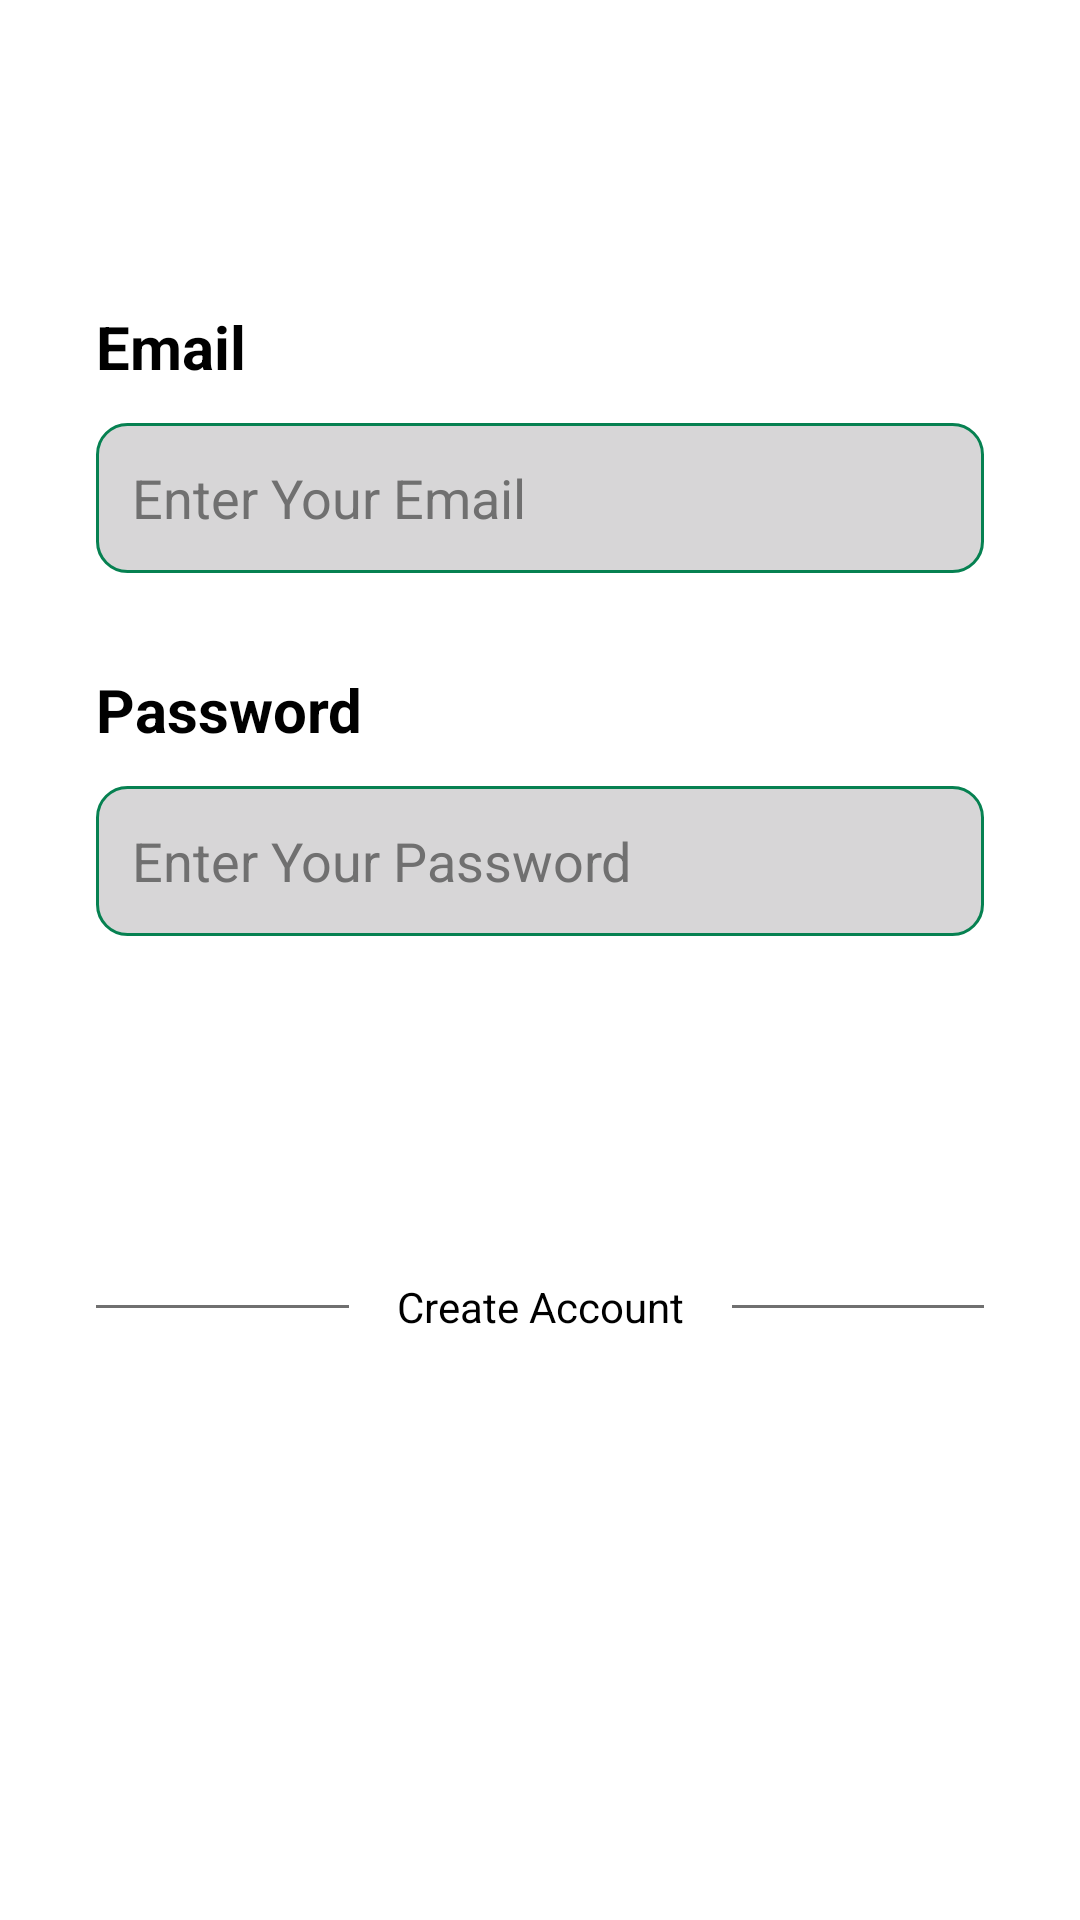

Produce the Android XML layout that renders to this screen, including the resource entries it uses.
<!-- AndroidManifest.xml: application theme Theme.TransportIt -->
<!-- res/layout/fragment_login.xml -->
<?xml version="1.0" encoding="utf-8"?>
<androidx.constraintlayout.widget.ConstraintLayout xmlns:android="http://schemas.android.com/apk/res/android"
    xmlns:app="http://schemas.android.com/apk/res-auto"
    xmlns:tools="http://schemas.android.com/tools"
    android:layout_width="match_parent"
    android:layout_height="match_parent"
    android:background="#ffffff"
    tools:context=".loginFragment">

    <ImageView
        android:id="@+id/imageView6"
        android:layout_width="wrap_content"
        android:layout_height="wrap_content"
        android:scaleType="centerCrop"
        android:src="@drawable/top_background"
        app:layout_constraintEnd_toEndOf="parent"
        app:layout_constraintStart_toStartOf="parent"
        app:layout_constraintTop_toTopOf="parent" />

    <TextView
        android:id="@+id/textView19"
        android:layout_width="wrap_content"
        android:layout_height="wrap_content"
        android:layout_marginStart="32dp"
        android:layout_marginTop="32dp"
        android:text="Hi,\nPlease Login"
        android:textColor="#ffffff"
        android:textSize="30sp"
        android:textStyle="bold"
        app:layout_constraintStart_toStartOf="parent"
        app:layout_constraintTop_toTopOf="parent" />

    <LinearLayout
        android:layout_width="match_parent"
        android:layout_height="500dp"
        android:orientation="vertical"
        android:padding="32dp"
        app:layout_constraintBottom_toBottomOf="parent"
        app:layout_constraintEnd_toEndOf="parent"
        app:layout_constraintStart_toStartOf="parent"
        app:layout_constraintTop_toBottomOf="@+id/imageView6">
        >

        <TextView
            android:id="@+id/textView24"
            android:layout_width="match_parent"
            android:layout_height="wrap_content"
            android:text="Email"
            android:textColor="#000000"
            android:textSize="20sp"
            android:textStyle="bold" />

        <EditText
            android:id="@+id/etEmail"
            android:layout_width="match_parent"
            android:layout_height="50dp"
            android:layout_marginTop="12dp"
            android:background="@drawable/edittext_background"
            android:ems="10"
            android:hint="Enter Your Email"

            android:inputType="textPersonName"
            android:padding="12dp"
            android:textColor="#000000"
            android:textColorHint="#707070"
            android:textSize="18sp" />

        <TextView
            android:id="@+id/textView26"
            android:layout_width="match_parent"
            android:layout_height="wrap_content"
            android:layout_marginTop="32dp"
            android:text="Password"
            android:textColor="#000000"
            android:textSize="20sp"
            android:textStyle="bold" />

        <EditText
            android:id="@+id/etPass"
            android:layout_width="match_parent"
            android:layout_height="50dp"
            android:layout_marginTop="12dp"
            android:background="@drawable/edittext_background"
            android:ems="10"
            android:hint="Enter Your Password"

            android:inputType="textPassword"
            android:padding="12dp"
            android:textColor="#000000"
            android:textColorHint="#707070"
            android:textSize="18sp" />

        <androidx.appcompat.widget.AppCompatButton
            android:id="@+id/btnLogin"
            style="@android:style/Widget.Button"
            android:layout_width="match_parent"
            android:layout_height="50dp"
            android:layout_marginTop="32dp"
            android:background="@drawable/button_background"
            android:text="Login"
            android:textColor="#ffffff"
            android:textSize="25sp"
            android:textStyle="bold" />

        <LinearLayout
            android:layout_width="match_parent"
            android:layout_height="wrap_content"
            android:layout_marginTop="32dp"
            android:orientation="horizontal">

            <View
                android:id="@+id/view3"
                android:layout_width="wrap_content"
                android:layout_height="1dp"
                android:layout_gravity="center_vertical"
                android:layout_weight="1"
                android:background="#707070" />

            <TextView
                android:id="@+id/textView27"
                android:layout_width="wrap_content"
                android:layout_height="wrap_content"
                android:layout_marginStart="16dp"
                android:layout_marginEnd="16dp"
                android:text="Create Account"
                android:textColor="#000000" />

            <View
                android:id="@+id/view4"
                android:layout_width="wrap_content"
                android:layout_height="1dp"
                android:layout_gravity="center_vertical"
                android:layout_weight="1"
                android:background="#707070" />
        </LinearLayout>

        <androidx.appcompat.widget.AppCompatButton
            android:id="@+id/btnRegg"
            style="@android:style/Widget.Button"
            android:layout_width="match_parent"
            android:layout_height="50dp"
            android:layout_marginTop="16dp"
            android:background="@drawable/button_background"
            android:text="Sign up"
            android:textColor="#ffffff"
            android:textSize="25sp"
            android:textStyle="bold" />
    </LinearLayout>

</androidx.constraintlayout.widget.ConstraintLayout>
<!-- resources referenced by this layout -->
<resources>
  <!-- drawable edittext_background (drawable) -->
  <?xml version="1.0" encoding="utf-8"?>
  <selector xmlns:android="http://schemas.android.com/apk/res/android">
      <item>
          <shape android:shape="rectangle">
              <solid android:color="#D7D6D7"/>
              <corners android:radius="10dp"/>
              <stroke android:color="@color/darkgreen" android:width="1dp"/>
          </shape>
      </item>
  </selector>
  <style name="Theme.TransportIt" parent="Base.Theme.TransportIt" />
  <color name="darkgreen">#FF068151</color>
  <style name="Base.Theme.TransportIt" parent="Theme.Material3.DayNight.NoActionBar">
          
          
      </style>
</resources>
